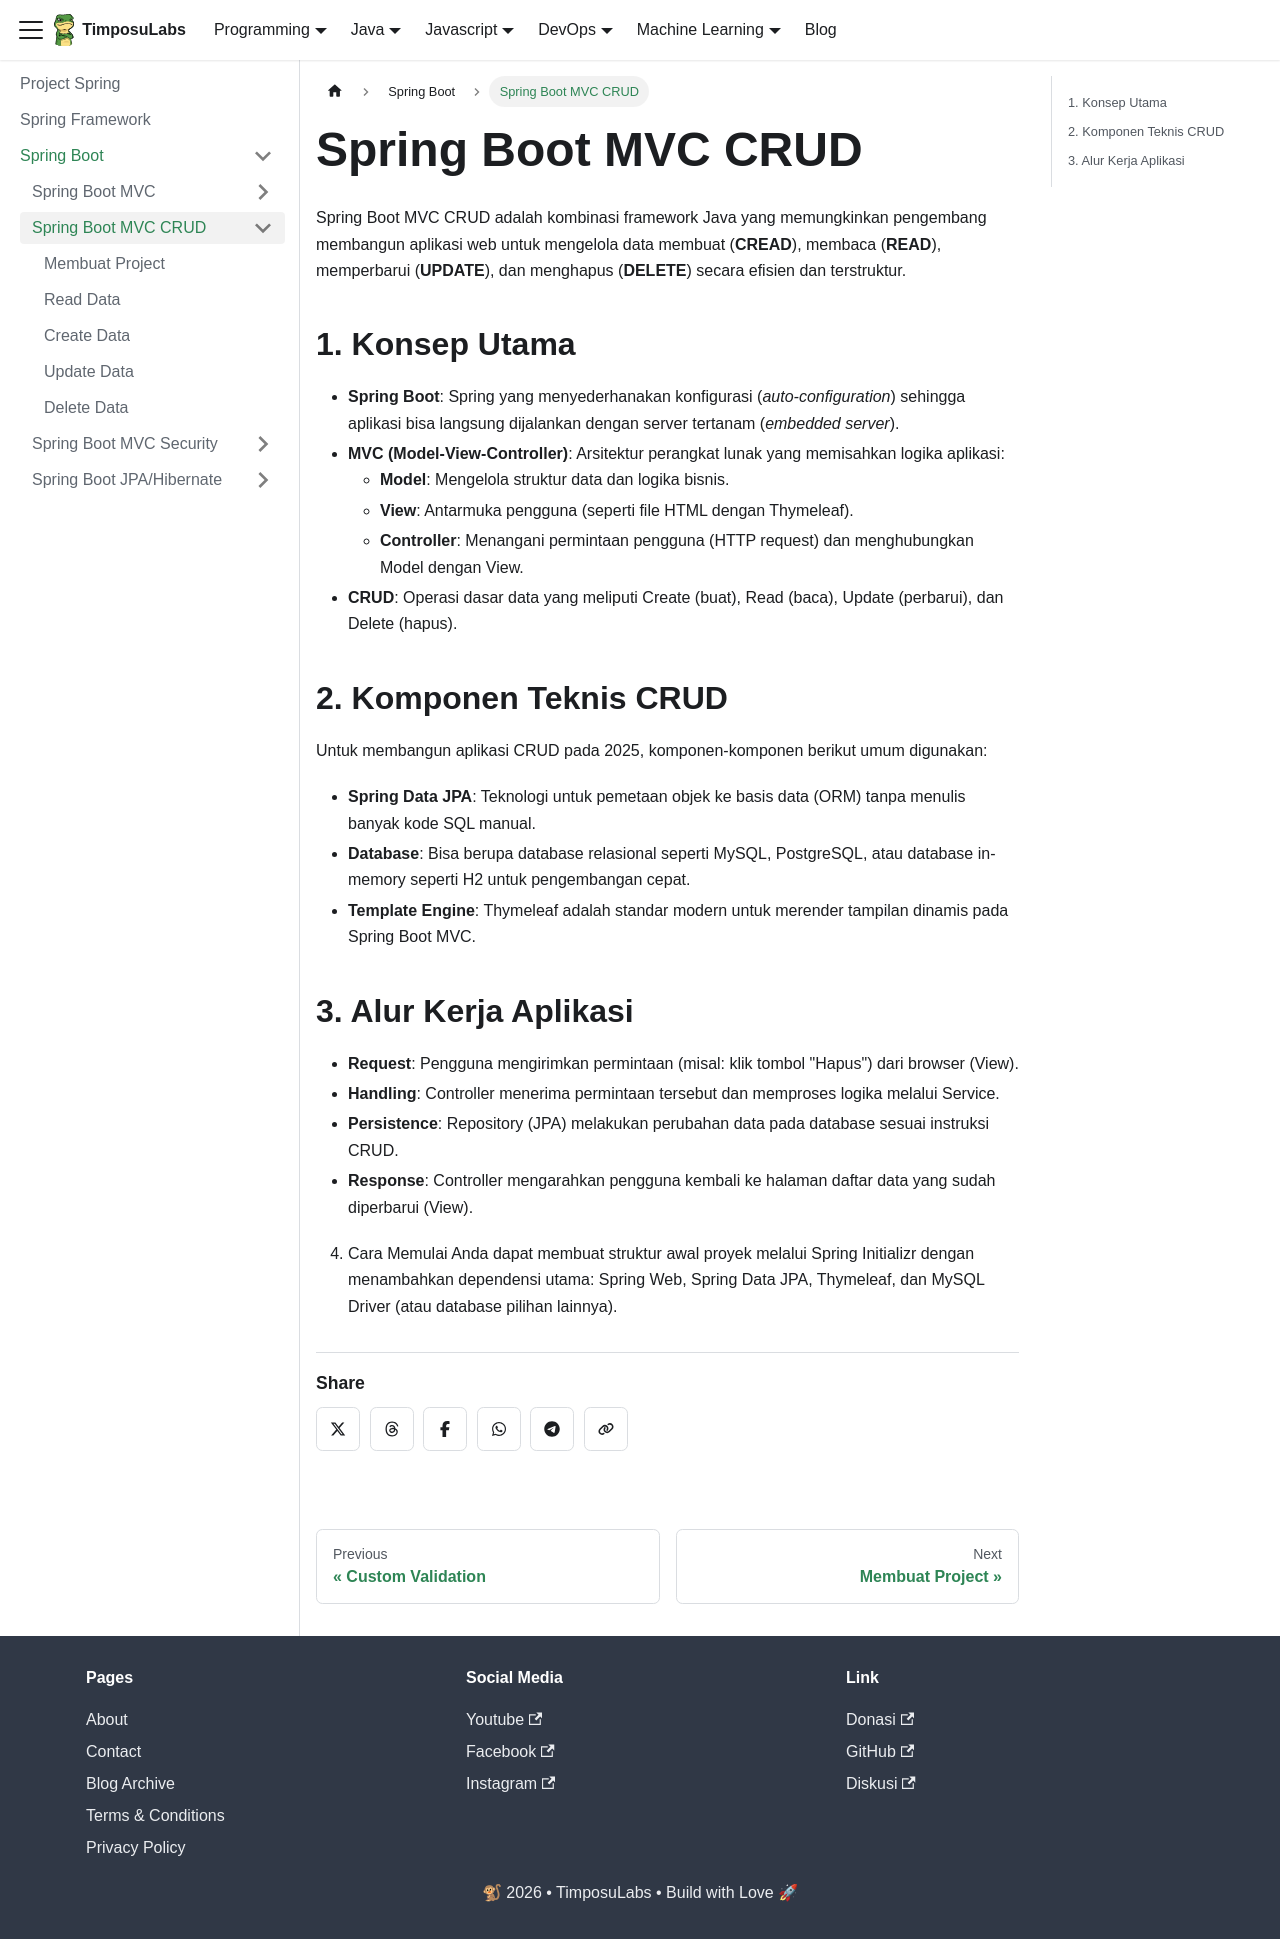

repository: TimposuLabs/TimposuLabs.github.io · page: spring/springboot/springboot-mvc-crud.html · generator: docusaurus

---
sidebar_position: 2
---

# Spring Boot MVC CRUD

Spring Boot MVC CRUD adalah kombinasi framework Java yang memungkinkan pengembang membangun aplikasi web untuk mengelola data membuat (**CREAD**), membaca (**READ**), memperbarui (**UPDATE**), dan menghapus (**DELETE**) secara efisien dan terstruktur.

## 1. Konsep Utama

* **Spring Boot**: Spring yang menyederhanakan konfigurasi (*auto-configuration*) sehingga aplikasi bisa langsung dijalankan dengan server tertanam (*embedded server*).
* **MVC (Model-View-Controller)**: Arsitektur perangkat lunak yang memisahkan logika aplikasi:
    * **Model**: Mengelola struktur data dan logika bisnis.
    * **View**: Antarmuka pengguna (seperti file HTML dengan Thymeleaf).
    * **Controller**: Menangani permintaan pengguna (HTTP request) dan menghubungkan Model dengan View.
* **CRUD**: Operasi dasar data yang meliputi Create (buat), Read (baca), Update (perbarui), dan Delete (hapus). 

## 2. Komponen Teknis CRUD

Untuk membangun aplikasi CRUD pada 2025, komponen-komponen berikut umum digunakan:
* **Spring Data JPA**: Teknologi untuk pemetaan objek ke basis data (ORM) tanpa menulis banyak kode SQL manual.
* **Database**: Bisa berupa database relasional seperti MySQL, PostgreSQL, atau database in-memory seperti H2 untuk pengembangan cepat.
* **Template Engine**: Thymeleaf adalah standar modern untuk merender tampilan dinamis pada Spring Boot MVC. 

## 3. Alur Kerja Aplikasi

* **Request**: Pengguna mengirimkan permintaan (misal: klik tombol "Hapus") dari browser (View).
* **Handling**: Controller menerima permintaan tersebut dan memproses logika melalui Service.
* **Persistence**: Repository (JPA) melakukan perubahan data pada database sesuai instruksi CRUD.
* **Response**: Controller mengarahkan pengguna kembali ke halaman daftar data yang sudah diperbarui (View). 

4. Cara Memulai
Anda dapat membuat struktur awal proyek melalui Spring Initializr dengan menambahkan dependensi utama: Spring Web, Spring Data JPA, Thymeleaf, dan MySQL Driver (atau database pilihan lainnya). 
